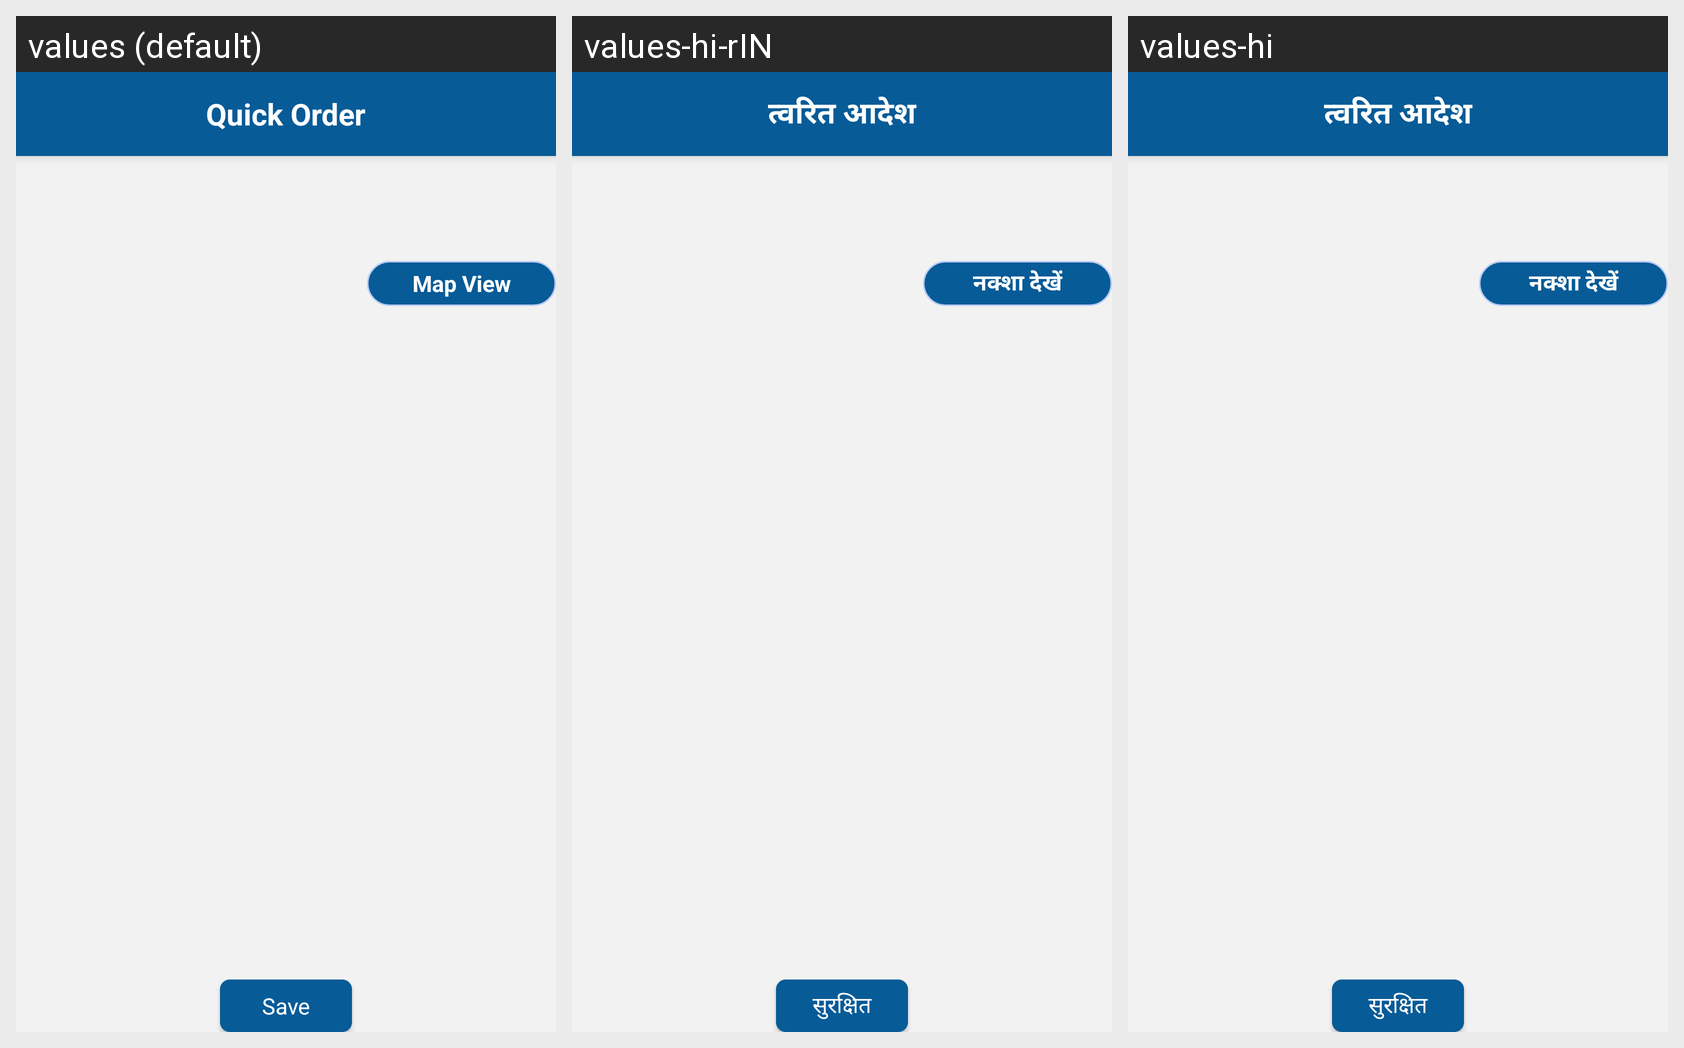

Here is an Android app screen in its default locale and in the app's own translations. Write out the translated-string differences for the strings that appear on this screen.
Android screen res/layout/activity_quick_order.xml rendered under 3 locales, left to right: values (default), values-hi-rIN, values-hi. Device: Nexus 5 (rendered at 1080×1920; each locale shown at half size, 540×960, under a caption strip naming it); theme AppTheme.
Strings drawn on this screen, with the default value and each locale's value (text and hints the layout hard-codes, and strings that could not be matched under every locale, appear in the picture but are not listed):

Quick_Order
  values: Quick Order
  values-hi-rIN: त्वरित आदेश
  values-hi: त्वरित आदेश

Save
  values: Save
  values-hi-rIN: सुरक्षित
  values-hi: सुरक्षित

Map_View
  values: Map View
  values-hi-rIN: नक्शा देखें
  values-hi: नक्शा देखें
